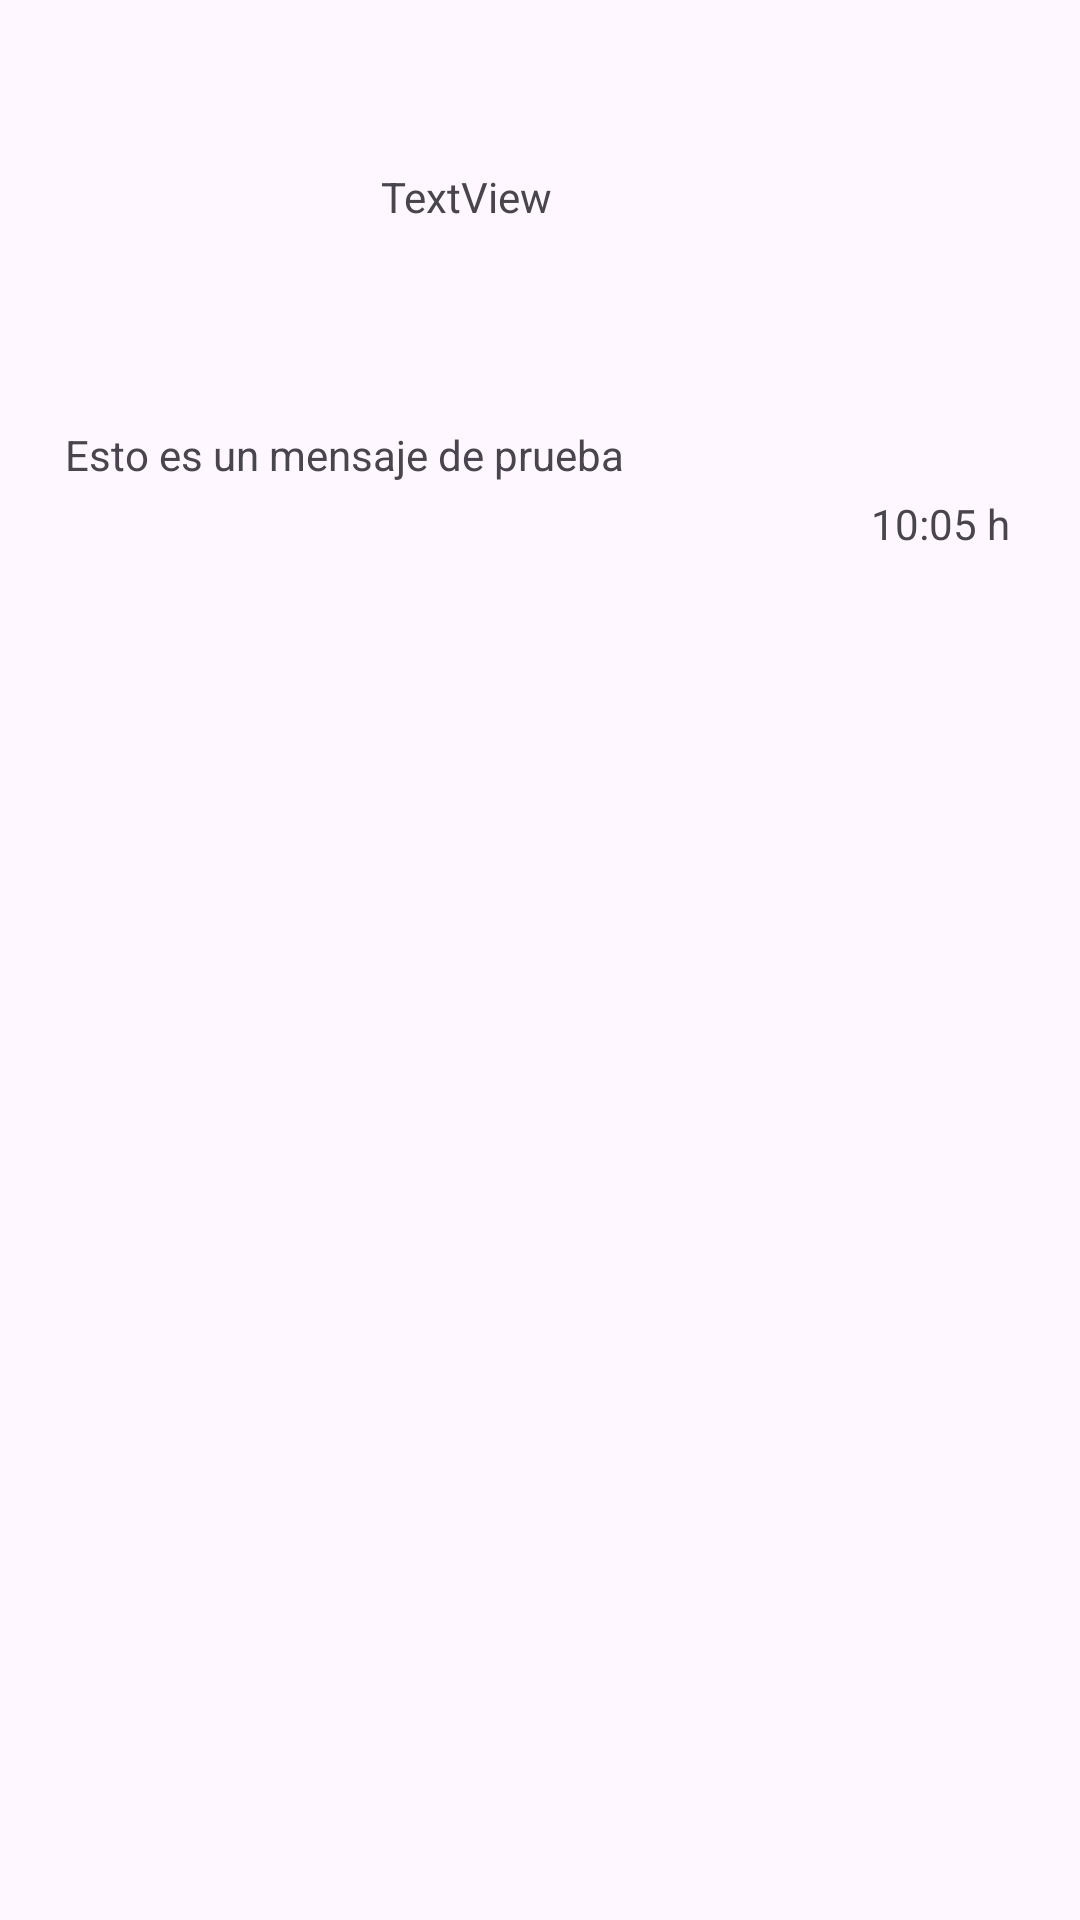

Reconstruct the res/layout file that produces this screen, plus the resources it refers to.
<!-- AndroidManifest.xml: application theme Theme.GridView_GridLayout -->
<!-- res/layout/activity_chat.xml -->
<?xml version="1.0" encoding="utf-8"?>
<androidx.constraintlayout.widget.ConstraintLayout xmlns:android="http://schemas.android.com/apk/res/android"
    xmlns:app="http://schemas.android.com/apk/res-auto"
    xmlns:tools="http://schemas.android.com/tools"
    android:layout_width="match_parent"
    android:layout_height="match_parent"
    tools:context=".ChatActivity">

    <ImageView
        android:id="@+id/imgUsuarioChat"
        android:layout_width="67dp"
        android:layout_height="126dp"
        android:layout_marginStart="28dp"
        android:layout_marginTop="4dp"
        app:layout_constraintStart_toStartOf="parent"
        app:layout_constraintTop_toTopOf="parent"
        app:srcCompat="@drawable/avatar4_chica" />

    <TextView
        android:id="@+id/tvNombreUserChat"
        android:layout_width="wrap_content"
        android:layout_height="wrap_content"
        android:layout_marginStart="32dp"
        android:layout_marginTop="56dp"
        android:text="TextView"
        app:layout_constraintEnd_toEndOf="parent"
        app:layout_constraintHorizontal_bias="0.0"
        app:layout_constraintStart_toEndOf="@+id/imgUsuarioChat"
        app:layout_constraintTop_toTopOf="parent" />

    <TextView
        android:id="@+id/tvMensajeChat"
        android:layout_width="wrap_content"
        android:layout_height="wrap_content"
        android:layout_marginTop="12dp"
        android:text="Esto es un mensaje de prueba"
        app:layout_constraintEnd_toEndOf="parent"
        app:layout_constraintHorizontal_bias="0.125"
        app:layout_constraintStart_toStartOf="parent"
        app:layout_constraintTop_toBottomOf="@+id/imgUsuarioChat" />

    <TextView
        android:id="@+id/textView4"
        android:layout_width="wrap_content"
        android:layout_height="wrap_content"
        android:layout_marginTop="4dp"
        android:text="10:05 h"
        app:layout_constraintEnd_toEndOf="parent"
        app:layout_constraintHorizontal_bias="0.926"
        app:layout_constraintStart_toStartOf="parent"
        app:layout_constraintTop_toBottomOf="@+id/tvMensajeChat" />

    <ImageButton
        android:id="@+id/btnCerrarChat"
        android:layout_width="50dp"
        android:layout_height="50dp"
        android:layout_marginTop="4dp"
        android:background="@drawable/close_24"
        android:onClick="btn"
        app:layout_constraintEnd_toEndOf="parent"
        app:layout_constraintHorizontal_bias="0.988"
        app:layout_constraintStart_toEndOf="@+id/tvNombreUserChat"
        app:layout_constraintTop_toTopOf="parent" />
</androidx.constraintlayout.widget.ConstraintLayout>
<!-- resources referenced by this layout -->
<resources>
  <style name="Theme.GridView_GridLayout" parent="Base.Theme.GridView_GridLayout" />
  <style name="Base.Theme.GridView_GridLayout" parent="Theme.Material3.DayNight.NoActionBar">
          
          
      </style>
</resources>
